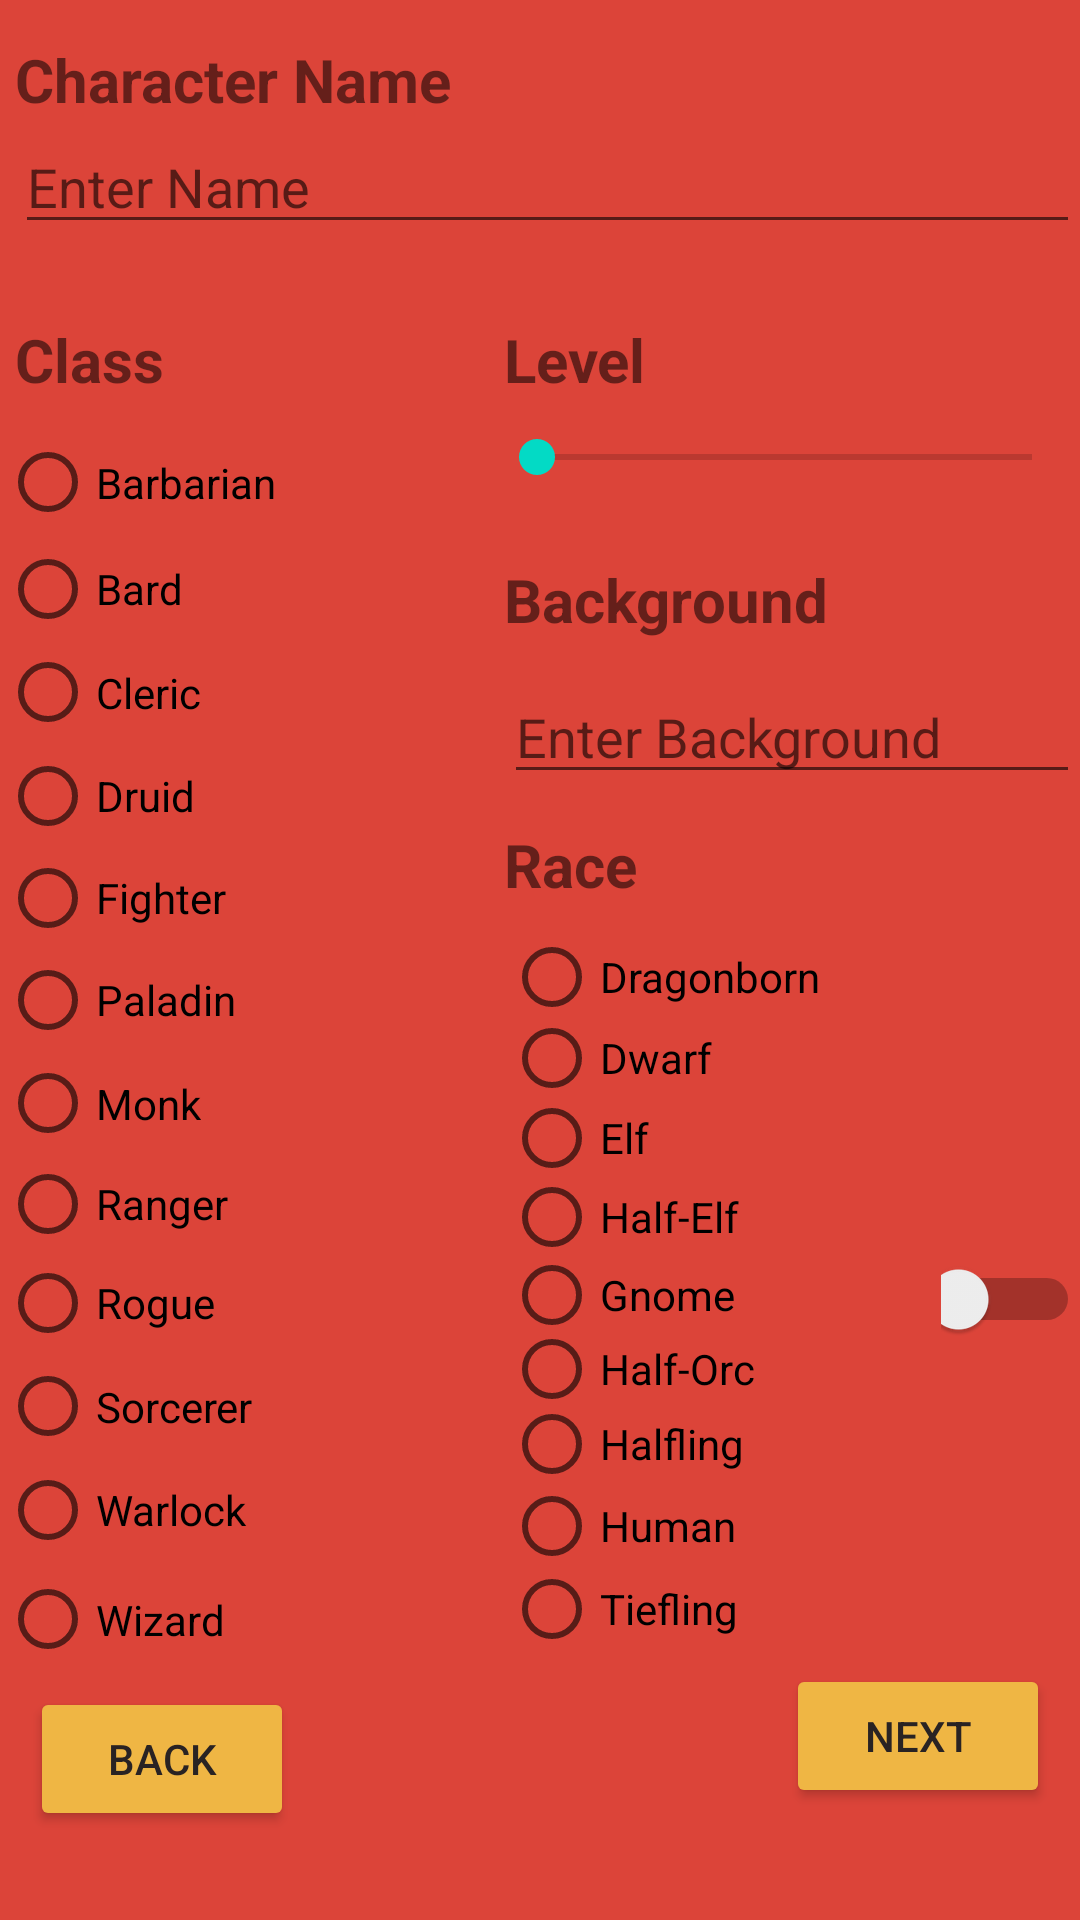

Here is an Android app screen rendered from its layout file. Give the layout XML and the strings, colors and styles it references.
<!-- AndroidManifest.xml: application theme Theme.BuildYourOwnAdventure -->
<!-- res/layout/fragment_character_creation_stage1.xml -->
<?xml version="1.0" encoding="utf-8"?>
<RelativeLayout xmlns:android="http://schemas.android.com/apk/res/android"
    xmlns:tools="http://schemas.android.com/tools"
    android:layout_width="match_parent"
    android:layout_height="match_parent"
    android:background="#DC4439"
    tools:context=".CharacterCreationStage1Fragment">

    
    <TextView
        android:id="@+id/guide2"
        android:layout_width="match_parent"
        android:layout_height="3dp" />

    <TextView
        android:id="@+id/textView21"
        android:layout_width="wrap_content"
        android:layout_height="wrap_content"
        android:layout_below="@+id/guide2"
        android:layout_marginLeft="5dp"
        android:layout_marginTop="10dp"
        android:text="Character Name"
        android:textSize="20sp"
        android:textStyle="bold" />

    <EditText
        android:id="@+id/editTextTextPersonName"
        android:layout_width="395dp"
        android:layout_height="wrap_content"
        android:layout_below="@+id/textView21"
        android:layout_marginLeft="5dp"
        android:ems="10"
        android:hint="Enter Name"
        android:inputType="textPersonName" />

    <TextView
        android:id="@+id/textView22"
        android:layout_width="wrap_content"
        android:layout_height="wrap_content"
        android:layout_below="@+id/editTextTextPersonName"
        android:layout_marginLeft="5dp"
        android:layout_marginTop="25dp"
        android:text="Class"
        android:textSize="20sp"
        android:textStyle="bold" />

    <RadioGroup
        android:id="@+id/RadioGroupClasses"
        android:layout_width="128dp"
        android:layout_height="414dp"
        android:layout_below="@+id/textView22"
        android:layout_marginTop="10dp"
        android:orientation="vertical"
        android:overScrollMode="always">

        <RadioButton
            android:id="@+id/radioButtonBarbarian"
            android:layout_width="wrap_content"
            android:layout_height="35dp"
            android:layout_marginBottom="2dp"
            android:text="Barbarian" />

        <RadioButton
            android:id="@+id/radioButtonBard"
            android:layout_width="wrap_content"
            android:layout_height="32dp"
            android:layout_marginBottom="2dp"
            android:text="Bard" />

        <RadioButton
            android:id="@+id/radioButtonCleric"
            android:layout_width="wrap_content"
            android:layout_height="33dp"
            android:layout_marginBottom="2dp"
            android:text="Cleric" />

        <RadioButton
            android:id="@+id/radioButtonDruid"
            android:layout_width="wrap_content"
            android:layout_height="32dp"
            android:layout_marginBottom="2dp"
            android:text="Druid" />

        <RadioButton
            android:id="@+id/radioButtonFighter"
            android:layout_width="wrap_content"
            android:layout_height="32dp"
            android:layout_marginBottom="2dp"
            android:text="Fighter" />

        <RadioButton
            android:id="@+id/radioButtonPaladin"
            android:layout_width="wrap_content"
            android:layout_height="32dp"
            android:layout_marginBottom="2dp"
            android:text="Paladin" />

        <RadioButton
            android:id="@+id/radioButtonMonk"
            android:layout_width="wrap_content"
            android:layout_height="33dp"
            android:layout_marginBottom="2dp"
            android:text="Monk" />

        <RadioButton
            android:id="@+id/radioButtonRanger"
            android:layout_width="wrap_content"
            android:layout_height="30dp"
            android:layout_marginBottom="2dp"
            android:text="Ranger" />

        <RadioButton
            android:id="@+id/radioButtonRogue"
            android:layout_width="wrap_content"
            android:layout_height="32dp"
            android:layout_marginBottom="2dp"
            android:text="Rogue" />

        <RadioButton
            android:id="@+id/radioButtonSorcerer"
            android:layout_width="wrap_content"
            android:layout_height="33dp"
            android:layout_marginBottom="2dp"
            android:text="Sorcerer" />

        <RadioButton
            android:id="@+id/radioButtonWarlock"
            android:layout_width="wrap_content"
            android:layout_height="32dp"
            android:layout_marginBottom="2dp"
            android:text="Warlock" />

        <RadioButton
            android:id="@+id/radioButtonWizard"
            android:layout_width="wrap_content"
            android:layout_height="37dp"
            android:layout_marginBottom="2dp"
            android:text="Wizard" />
    </RadioGroup>

    <TextView
        android:id="@+id/textView23"
        android:layout_width="wrap_content"
        android:layout_height="wrap_content"
        android:layout_below="@+id/editTextTextPersonName"
        android:layout_marginLeft="40dp"
        android:layout_marginTop="25dp"
        android:layout_toRightOf="@+id/RadioGroupClasses"
        android:text="Level"
        android:textSize="20sp"
        android:textStyle="bold" />

    <SeekBar
        android:id="@+id/seekBar"
        android:layout_width="232dp"
        android:layout_height="wrap_content"
        android:layout_below="@+id/textView23"
        android:layout_marginLeft="35dp"
        android:layout_marginTop="10dp"
        android:layout_toRightOf="@+id/RadioGroupClasses"
        android:max="20" />

    <TextView
        android:id="@+id/textView24"
        android:layout_width="wrap_content"
        android:layout_height="wrap_content"
        android:text="Background"
        android:layout_below="@+id/seekBar"
        android:layout_toRightOf="@+id/RadioGroupClasses"
        android:layout_marginLeft="40dp"
        android:layout_marginTop="25dp"
        android:textSize="20sp"
        android:textStyle="bold"/>

    <EditText
        android:id="@+id/editTextTextPersonName2"
        android:layout_width="wrap_content"
        android:layout_height="wrap_content"
        android:layout_below="@+id/textView24"
        android:layout_marginLeft="40dp"
        android:layout_marginTop="10dp"
        android:layout_toRightOf="@+id/RadioGroupClasses"
        android:ems="10"
        android:hint="Enter Background"
        android:inputType="textPersonName" />

    <TextView
        android:id="@+id/textView25"
        android:layout_width="wrap_content"
        android:layout_height="wrap_content"
        android:text="Race"
        android:layout_below="@id/editTextTextPersonName2"
        android:layout_toRightOf="@id/RadioGroupClasses"
        android:layout_marginLeft="40dp"
        android:layout_marginTop="10dp"
        android:textSize="20sp"
        android:textStyle="bold"/>

    <RadioGroup
        android:id="@+id/radioGroupRace"
        android:layout_width="wrap_content"
        android:layout_height="wrap_content"
        android:layout_below="@+id/textView25"
        android:layout_marginLeft="40dp"
        android:layout_marginTop="10dp"
        android:layout_toRightOf="@+id/RadioGroupClasses">

        <RadioButton
            android:id="@+id/radioButton13"
            android:layout_width="match_parent"
            android:layout_height="28dp"
            android:text="Dragonborn" />

        <RadioButton
            android:id="@+id/radioButton14"
            android:layout_width="match_parent"
            android:layout_height="26dp"
            android:text="Dwarf" />

        <RadioButton
            android:id="@+id/radioButton15"
            android:layout_width="match_parent"
            android:layout_height="27dp"
            android:text="Elf" />

        <RadioButton
            android:id="@+id/radioButton16"
            android:layout_width="match_parent"
            android:layout_height="26dp"
            android:text="Half-Elf" />

        <RadioButton
            android:id="@+id/radioButton17"
            android:layout_width="match_parent"
            android:layout_height="26dp"
            android:text="Gnome" />

        <RadioButton
            android:id="@+id/radioButton18"
            android:layout_width="match_parent"
            android:layout_height="23dp"
            android:text="Half-Orc" />

        <RadioButton
            android:id="@+id/radioButton19"
            android:layout_width="match_parent"
            android:layout_height="27dp"
            android:text="Halfling" />

        <RadioButton
            android:id="@+id/radioButton20"
            android:layout_width="match_parent"
            android:layout_height="28dp"
            android:text="Human" />

        <RadioButton
            android:id="@+id/radioButton21"
            android:layout_width="match_parent"
            android:layout_height="27dp"
            android:text="Tiefling" />
    </RadioGroup>

    <Button
        android:id="@+id/buttonBack1"
        android:layout_width="wrap_content"
        android:layout_height="wrap_content"
        android:layout_below="@+id/RadioGroupClasses"
        android:layout_marginLeft="10dp"
        android:layout_marginTop="5dp"
        android:backgroundTint="#EFB644"
        android:text="Back"
        android:textColor="#292323" />

    <Button
        android:id="@+id/buttonNext1"
        android:layout_width="wrap_content"
        android:layout_height="wrap_content"
        android:layout_below="@+id/radioGroupRace"
        android:layout_alignParentRight="true"
        android:layout_marginTop="5dp"
        android:layout_marginRight="10dp"
        android:backgroundTint="#EFB644"
        android:text="Next"
        android:textColor="#292323" />

    <Switch
        android:id="@+id/switchSubRace"
        android:layout_width="wrap_content"
        android:layout_height="wrap_content"
        android:layout_below="@+id/editTextTextPersonName2"
        android:layout_marginLeft="40dp"
        android:layout_marginTop="155dp"
        android:layout_toRightOf="@id/radioGroupRace" />

    <TextView
        android:id="@+id/textView69"
        android:layout_width="wrap_content"
        android:layout_height="wrap_content"
        android:layout_below="@+id/editTextTextPersonName2"
        android:layout_marginLeft="20dp"
        android:layout_marginTop="125dp"
        android:layout_toRightOf="@id/radioGroupRace"
        android:text="" />

</RelativeLayout>
<!-- resources referenced by this layout -->
<resources>
  <style name="Theme.BuildYourOwnAdventure" parent="Theme.MaterialComponents.DayNight.DarkActionBar">
          
          <item name="colorPrimary">@color/purple_500</item>
          <item name="colorPrimaryVariant">@color/purple_700</item>
          <item name="colorOnPrimary">@color/white</item>
          
          <item name="colorSecondary">@color/teal_200</item>
          <item name="colorSecondaryVariant">@color/teal_700</item>
          <item name="colorOnSecondary">@color/black</item>
          
          <item name="android:statusBarColor" tools:targetApi="l">?attr/colorPrimaryVariant</item>
          
      </style>
  <!-- not gathered from this repository: default colours our renderer supplied (Android Studio template values) -->
  <color name="purple_500">#FF6200EE</color>
  <color name="purple_700">#FF3700B3</color>
  <color name="teal_200">#FF03DAC5</color>
  <color name="teal_700">#FF018786</color>
  <color name="black">#FF000000</color>
  <color name="white">#FFFFFFFF</color>
</resources>
